Run: headless pygame with SDL's dummy video driver; simulated clock (each Clock.tick advances the game by its frame time, no real sleeping); random seed 0; keys injected as events and as key.get_pressed() state; mouse plan: one left click at the window centre at the start of phase 2, then a move to the lower-right quarter at the start of phase 3.
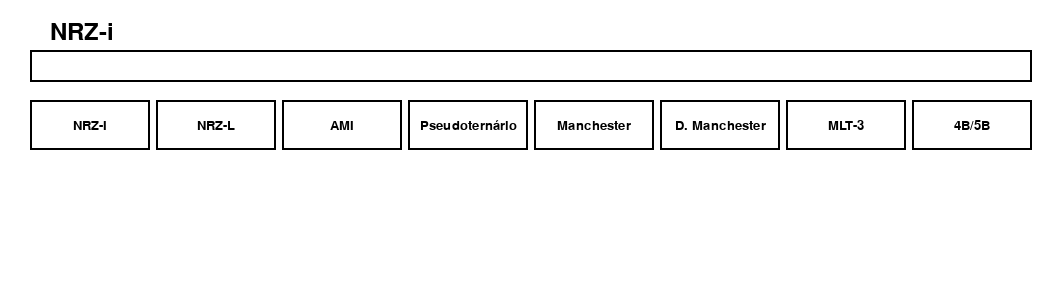
Frame 1 of 4 · flips 1–60 · no input
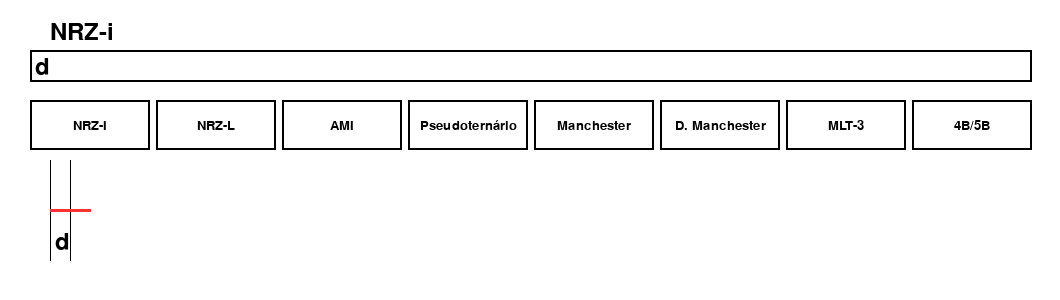
Frame 2 of 4 · flips 61–180 · clicked the window centre · tapped SPACE, RETURN · held RIGHT (→), D
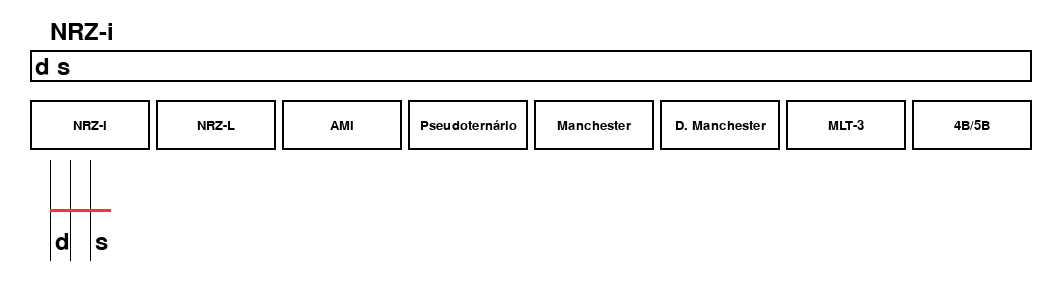
Frame 3 of 4 · flips 181–300 · moved the mouse to the lower-right quarter · held DOWN (↓), S
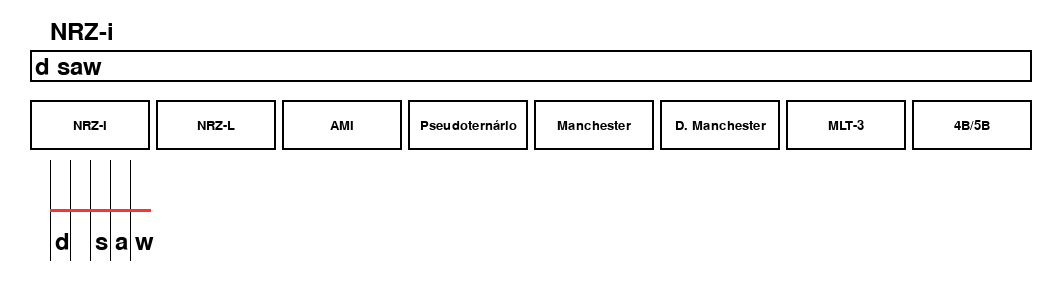
Frame 4 of 4 · flips 301–420 · held LEFT (←), A, UP (↑), W

The pygame program that drew these frames:

import pygame
import sys

'''
Trabalho 1 de Comunicação de Dados
Alunos:
    - Alfredo Cossetin Neto
    - Mauro Roberto Trevisan
    - Ramon Godoy Izidoro
    - Pedro Henrique da Silva Hinerasky

Algortimos de codificação de linha extras implementados:
    - MLT-3
    - 4B/5B
'''

pygame.init()

# Configurações da janela
size = (1060, 300)
screen = pygame.display.set_mode(size)
pygame.display.set_caption("Trab 1 - Comunicação de Dados")

# Cor de fundo da janela
background_color = (255, 255, 255)

# Fonte e tamanho do texto na caixa de texto
font = pygame.font.Font(None, 36)

# Caixa de texto
input_box = pygame.Rect(30, 50, 1002, 32)
input_text = ''

# variável para controlar o loop principal
wave_width = 20
wave_height = 50
x_pos = 50
y_pos = 160

def set_global_variables():
    global wave_width
    global wave_height
    global x_pos
    global y_pos
    wave_width = 20
    wave_height = 50
    x_pos = 50
    y_pos = 160

def vertical_line():
    pygame.draw.line(screen, (255, 50, 50), (x_pos, y_pos), (x_pos, y_pos + wave_height),3)

def horizontal_line_up(count):
    pygame.draw.line(screen, (255, 50, 50), (x_pos, y_pos), (x_pos + wave_width, y_pos),3)

def horizontal_line_down(count):
    pygame.draw.line(screen, (255, 50, 50), (x_pos, y_pos + wave_height), (x_pos + wave_width, y_pos + wave_height),3)

def horizontal_line_mid(count):
    pygame.draw.line(screen, (255, 50, 50), (x_pos, y_pos + wave_height/2), (x_pos + wave_width, y_pos + wave_height/2),3)

def horizontal_line_half_up(count):
    pygame.draw.line(screen, (255, 50, 50), (x_pos, y_pos), (x_pos + wave_width/2, y_pos),3)

def horizontal_line_half_down(count):
    pygame.draw.line(screen, (255, 50, 50), (x_pos, y_pos + wave_height), (x_pos + wave_width/2, y_pos + wave_height),3)

def vertical_half_up(count):
    pygame.draw.line(screen, (255, 50, 50), (x_pos, y_pos), (x_pos, y_pos + wave_height/2),3)

def vertical_half_down(count):
    pygame.draw.line(screen, (255, 50, 50), (x_pos, y_pos + wave_height/2), (x_pos, y_pos + wave_height),3)

def vertical_half_up(count):
    pygame.draw.line(screen, (255, 50, 50), (x_pos, y_pos), (x_pos, y_pos + wave_height/2),3)

def vertical_half_down(count):
    pygame.draw.line(screen, (255, 50, 50), (x_pos, y_pos + wave_height/2), (x_pos, y_pos + wave_height),3)

def draw_encoded_nrz_L(encoded_bits, screen):
    draw_bits(encoded_bits, screen)
    text = font.render("NRZ-L", True, (0, 0, 0))
    screen.blit(text, (50, 20))

    # primeiro bit
    last_bit = '1'
    count = 0

    # Desenha as ondas do sinal digital de acordo com a codificação de linha
    for bit in encoded_bits:
        if bit != last_bit:
            vertical_line()
        if bit == '1':
            horizontal_line_down(count)
        else:
            horizontal_line_up(count)
        global x_pos
        x_pos += wave_width
        count += 1
        last_bit = bit

def draw_encoded_nrz_I(encoded_bits, screen):
    draw_bits(encoded_bits, screen)
    text = font.render("NRZ-i", True, (0, 0, 0))
    screen.blit(text, (50, 20))

    # primeiro bit
    global x_pos
    is_down = False
    count = 0

    # Desenha as ondas do sinal digital de acordo com a codificação de linha
    for bit in encoded_bits:
        if bit == '1':
            vertical_line()
            is_down = is_down == False

        if not is_down:
            horizontal_line_down(count)
        else:
            horizontal_line_up(count)
        x_pos += wave_width
        count += 1


'''
A codificação MLT-3 (Multi-Level Transmission 3) é uma técnica de codificação de linha utilizada em transmissões 
 de dados que permite a transmissão de vários níveis de sinal em um único canal. A técnica baseia-se em uma sequência
 de três níveis de sinal, representados por sinais positivos, negativos ou nulos.

Na codificação MLT-3, o primeiro bit é codificado como nulo. Para os bits subsequentes, a técnica determina 
o nível de sinal a ser utilizado da seguinte forma:

* Se o bit atual for igual ao bit anterior, o nível de sinal permanece inalterado (nulo).
* Se o bit atual for diferente do bit anterior e o bit atual for 1, o nível de sinal é alternado para o próximo nível (positivo ou negativo) em relação ao nível atual.
* Se o bit atual for diferente do bit anterior e o bit atual for 0, o nível de sinal é alternado para o próximo nível em relação ao nível anterior.
'''
def draw_encoded_MLT_3(encoded_bits, screen):
    draw_bits(encoded_bits, screen)
    text = font.render("MLT-3", True, (0, 0, 0))
    screen.blit(text, (50, 20))

    # primeiro bit
    global x_pos
    is_down = False
    state = 0
    count = 0

    # Desenha as ondas do sinal digital de acordo com a codificação de linha
    for bit in encoded_bits:
        if bit == '1':

            if state == 1:
                vertical_half_up(count)
                horizontal_line_mid(count)
            elif state == -1:
                vertical_half_down(count)
                horizontal_line_mid(count)
            else:
                if is_down:
                    vertical_half_down(count)
                    horizontal_line_down(count)
                else:
                    vertical_half_up(count)
                    horizontal_line_up(count)

            if is_down:
                state -= 1
            else:
                state += 1

            if state == 1:
                is_down = True
            elif state == -1:
                is_down = False
        else:
            if state == 1:
                horizontal_line_up(count)
            elif state == -1:
                horizontal_line_down(count)
            else:
                horizontal_line_mid(count)


        x_pos += wave_width
        count += 1

fourBtoFiveB = {
    '0000': '11110',
    '0001': '01001',
    '0010': '10100',
    '0011': '10101',
    '0100': '01010',
    '0101': '01011',
    '0110': '01110',
    '0111': '01111',
    '1000': '10010',
    '1001': '10011',
    '1010': '10110',
    '1011': '10111',
    '1100': '11010',
    '1101': '11011',
    '1110': '11100',
    '1111': '11101'
}
'''
A codificação 4B/5B é uma técnica de codificação de linha utilizada em redes de comunicação de dados para
 transmitir informações digitais de forma confiável e eficiente. Essa técnica é baseada na conversão de grupos
 de 4 bits em símbolos de 5 bits, permitindo a transmissão de mais informações por unidade de tempo.

Cada grupo de 4 bits é mapeado em um símbolo de 5 bits de acordo com uma tabela de codificação predefinida. 
Essa tabela de codificação garante que os símbolos gerados tenham um número limitado de transições de bits e, 
 portanto, são menos propensos a erros de transmissão. Além disso, alguns símbolos são reservados para fins especiais,
 como o início e o fim de uma sequência de bits.
'''
def draw_encoded_4b_5b(encoded_bits, screen):
    text = font.render("4B/5B", True, (0, 0, 0))
    screen.blit(text, (50, 20))

    # primeiro bit
    global x_pos
    count = 0
    converted = ''

    # Desenha as ondas do sinal digital de acordo com a codificação de linha
    while(True):

        if len(encoded_bits) - count < 4:
            break

        count += 4
        sub = encoded_bits[count - 4 : count]
        converted += (fourBtoFiveB[sub])

    last_bit = 'x'
    count = 0
    draw_bits(converted, screen)
    # Desenha as ondas do sinal digital de acordo com a codificação de linha
    for bit in converted:
        if bit != last_bit:
            vertical_line()
        if bit == '1':
            horizontal_line_up(count)
        else:
            horizontal_line_down(count)
        global x_pos
        x_pos += wave_width
        count += 1
        last_bit = bit


def draw_encoded_machester(encoded_bits, screen):
    draw_bits(encoded_bits, screen)
    text = font.render("Manchester", True, (0, 0, 0))
    screen.blit(text, (50, 20))

    #primeiro bit
    last_bit = 'x' 
    global x_pos
    count = 0

    # Desenha as ondas do sinal digital de acordo com a codificação de linha
    for bit in encoded_bits:
        if bit == last_bit:
            vertical_line()

        if bit == '0':
            horizontal_line_half_up(count)
            x_pos += wave_width * 0.5
            vertical_line()
            horizontal_line_half_down(count)
        else:
            horizontal_line_half_down(count)
            x_pos += wave_width * 0.5
            vertical_line()
            horizontal_line_half_up(count)
        x_pos += wave_width * 0.5
        count += 1
        last_bit = bit

def draw_encoded_differencial_machester(encoded_bits, screen):
    draw_bits(encoded_bits, screen)
    text = font.render("Manchester Diferencial", True, (0, 0, 0))
    screen.blit(text, (50, 20))

    #primeiro bit
    last_bit = 'x'
    is_down = True
    count = 0
    global x_pos

    # Desenha as ondas do sinal digital de acordo com a codificação de linha
    for bit in encoded_bits:
        if bit == '1':
            is_down = not is_down
        else:
            vertical_line()

        if not is_down:
            horizontal_line_half_up(count)
            x_pos += wave_width * 0.5
            vertical_line()
            horizontal_line_half_down(count)
        else:
            horizontal_line_half_down(count)
            x_pos += wave_width * 0.5
            vertical_line()
            horizontal_line_half_up(count)
        x_pos += wave_width * 0.5
        count += 1
        last_bit = bit

def draw_encoded_AMI(encoded_bits, screen):
    draw_bits(encoded_bits, screen)
    text = font.render("Bipolar-AMI", True, (0, 0, 0))
    screen.blit(text, (50, 20))

    #primeiro bit
    is_down = False
    last_bit = '0'
    global x_pos
    count = 0

    # Desenha as ondas do sinal digital de acordo com a codificação de linha
    for bit in encoded_bits:
        if bit == '1':
            if last_bit == bit:
                vertical_line()
            else:
                if is_down:
                    vertical_half_down(count)
                else:
                    vertical_half_up(count)

            if is_down:
                horizontal_line_down(count)
            else:
                horizontal_line_up(count)
            is_down = not is_down
        else:
            if(last_bit != bit):
                if(is_down):
                    vertical_half_up(count)
                else:
                    vertical_half_down(count)
            horizontal_line_mid(count)
        x_pos += wave_width
        count += 1
        last_bit = bit

def draw_encoded_pseudoternary(encoded_bits, screen):
    draw_bits(encoded_bits, screen)
    text = font.render("Pseudoternary", True, (0, 0, 0))
    screen.blit(text, (50, 20))

    #primeiro bit
    is_down = False
    last_bit = '0'
    global x_pos
    count = 0

    # Desenha as ondas do sinal digital de acordo com a codificação de linha
    for bit in encoded_bits:
        if bit == '0':
            if last_bit == bit:
                vertical_line()
            else:
                if is_down:
                    vertical_half_down(count)
                else:
                    vertical_half_up(count)

            if is_down:
                horizontal_line_down(count)
            else:
                horizontal_line_up(count)
            is_down = not is_down
        else:
            if(last_bit != bit):
                if(is_down):
                    vertical_half_up(count)
                else:
                    vertical_half_down(count)
            horizontal_line_mid(count)
        x_pos += wave_width
        count += 1
        last_bit = bit


def draw_bits(bits, screen):
    x = x_pos + 5
    count = 0

    # Desenha os bits na tela
    for bit in bits:
        text = font.render(bit, True, (0, 0, 0))
        screen.blit(text, (x, 230))
        pygame.draw.line(screen, (0, 0, 0), (x - 5, 160), (x - 5, 260), 1)
        
        x += wave_width
        count += 1

# Função para desenhar os botões de escolha de função
def draw_function_buttons(screen, function_names, button_width, button_height, x_pos, y_pos, font_size):
    y = 100
    x = 30
    font = pygame.font.Font(None, font_size)
    button_spacing = 6
    buttons = []
    
    for i, function_name in enumerate(function_names):
        button_x = x + (button_width + button_spacing) * i
        button_y = y
        button_rect = pygame.Rect(button_x, button_y, button_width, button_height)
        button_text = font.render(function_name, True, (0, 0, 0))
        button_text_rect = button_text.get_rect(center=button_rect.center)
        
        pygame.draw.rect(screen, (255, 255, 255), button_rect)
        pygame.draw.rect(screen, (0, 0, 0), button_rect, 2)
        screen.blit(button_text, button_text_rect)
        
        buttons.append(button_rect)
    
    return buttons

function_list = [draw_encoded_nrz_I, draw_encoded_nrz_L, draw_encoded_AMI, draw_encoded_pseudoternary, draw_encoded_machester, draw_encoded_differencial_machester, draw_encoded_MLT_3, draw_encoded_4b_5b]
function_names = ["NRZ-I", "NRZ-L", "AMI", "Pseudoternário", "Manchester", "D. Manchester", "MLT-3", "4B/5B"]
selected_function = function_list[0]

# Loop principal do jogo
while True:

    # Trata eventos do Pygame
    screen.fill(background_color)
    buttons = draw_function_buttons(screen, function_names, 120, 50, x_pos, y_pos, 20)
    for event in pygame.event.get():
        if event.type == pygame.QUIT:
            pygame.quit()
            sys.exit()
        elif event.type == pygame.KEYDOWN:
            if event.key == pygame.K_RETURN:
                first = True
            elif event.key == pygame.K_BACKSPACE:
                input_text = input_text[:-1]
            else:
                input_text += event.unicode 
        elif event.type == pygame.MOUSEBUTTONDOWN:
            # Verifica se algum botão de função foi clicado
            for i, button in enumerate(buttons):
                if button.collidepoint(event.pos):
                    selected_function = function_list[i]
                    first = True
    
    pygame.draw.rect(screen, (0, 0, 0), input_box, 2)
    text_surface = font.render(input_text, True, (0, 0, 0))
    screen.blit(text_surface, (input_box.x+5, input_box.y+5))
    
    set_global_variables()
    selected_function(input_text, screen)
    
    pygame.display.flip()
